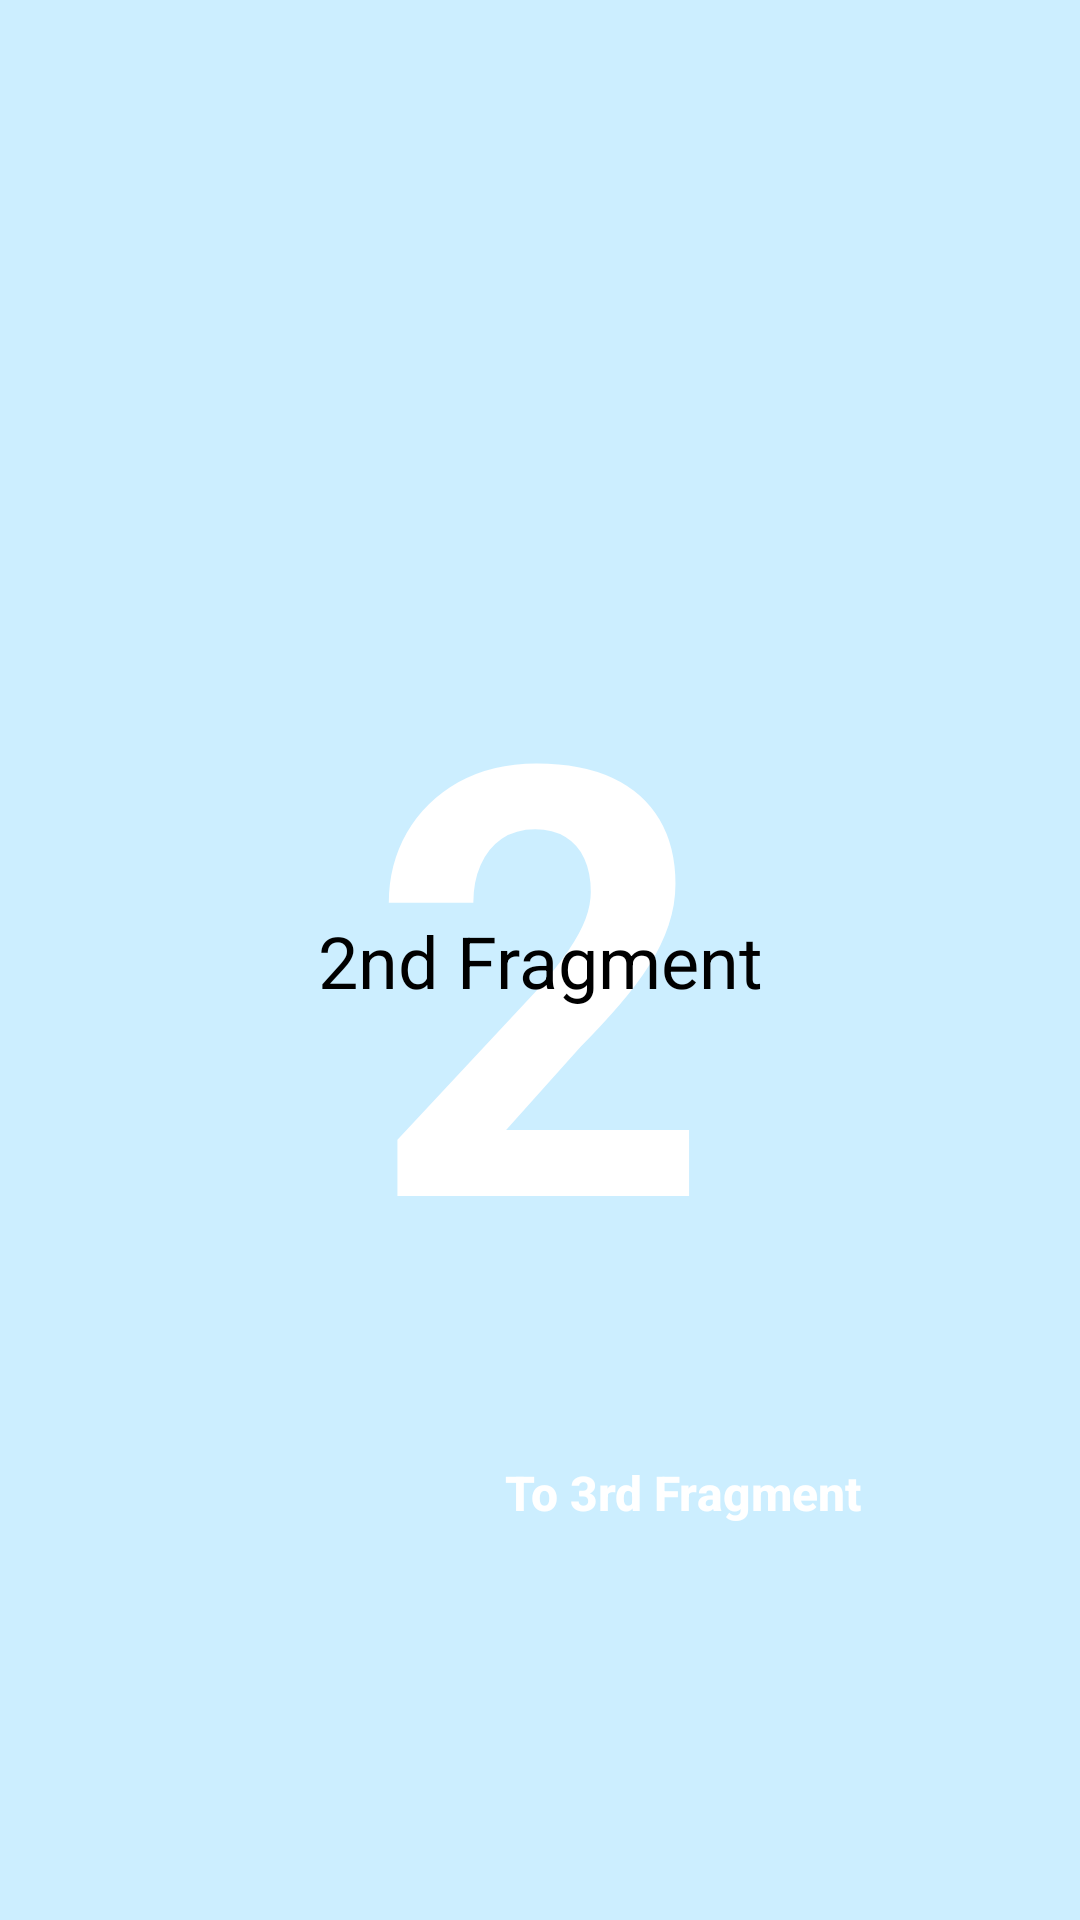

The Android layout XML behind this screen, and the referenced resources:
<!-- AndroidManifest.xml: application theme Theme.ScreenTransitionsStudy -->
<!-- res/layout/fragment_second.xml -->
<?xml version="1.0" encoding="utf-8"?>
<layout xmlns:android="http://schemas.android.com/apk/res/android"
    xmlns:app="http://schemas.android.com/apk/res-auto"
    xmlns:tools="http://schemas.android.com/tools">

    <data>

    </data>

    <androidx.constraintlayout.widget.ConstraintLayout
        android:layout_width="match_parent"
        android:layout_height="match_parent"
        android:background="@color/background_2nd"
        tools:context=".SecondFragment">

        <ImageButton
            android:id="@+id/imageButtonBackTo1st"
            android:layout_width="55dp"
            android:layout_height="55dp"
            android:layout_marginStart="40dp"
            android:layout_marginBottom="115dp"
            android:background="@drawable/standard_button_rounded"
            android:src="@drawable/ic_baseline_arrow_back_24"
            app:layout_constraintBottom_toBottomOf="parent"
            app:layout_constraintStart_toStartOf="parent" />

        <Button
            android:id="@+id/buttonTo3rdFragment"
            android:layout_width="0dp"
            android:layout_height="55dp"
            android:layout_marginStart="40dp"
            android:layout_marginEnd="40dp"
            android:background="@drawable/standard_button_rounded"
            android:text="To 3rd Fragment"
            android:textAllCaps="false"
            android:textColor="@color/white"
            android:textSize="16dp"
            android:textStyle="bold"
            app:layout_constraintBottom_toBottomOf="@+id/imageButtonBackTo1st"
            app:layout_constraintEnd_toEndOf="parent"
            app:layout_constraintStart_toEndOf="@+id/imageButtonBackTo1st"
            app:layout_constraintTop_toTopOf="@+id/imageButtonBackTo1st" />

        <TextView
            android:id="@+id/textViewOne5"
            android:layout_width="wrap_content"
            android:layout_height="wrap_content"
            android:text="2"
            android:textColor="@color/text_color_primary"
            android:textSize="200sp"
            android:textStyle="bold"
            app:layout_constraintBottom_toBottomOf="parent"
            app:layout_constraintEnd_toEndOf="parent"
            app:layout_constraintStart_toStartOf="parent"
            app:layout_constraintTop_toTopOf="parent" />

        <TextView
            android:id="@+id/textViewMainActivity5"
            android:layout_width="wrap_content"
            android:layout_height="wrap_content"
            android:text="2nd Fragment"
            android:textColor="@color/text_color_normal"
            android:textSize="24sp"
            app:layout_constraintBottom_toBottomOf="parent"
            app:layout_constraintLeft_toLeftOf="parent"
            app:layout_constraintRight_toRightOf="parent"
            app:layout_constraintTop_toTopOf="parent" />
    </androidx.constraintlayout.widget.ConstraintLayout>
</layout>
<!-- resources referenced by this layout -->
<resources>
  <color name="background_2nd">#FFCCEEFF</color>
  <color name="text_color_normal">#FF000000</color>
  <color name="text_color_primary">#FFFFFFFF</color>
  <color name="white">#FFFFFFFF</color>
  <!-- drawable standard_button_rounded (drawable) -->
  <?xml version="1.0" encoding="utf-8"?>
  <ripple
      xmlns:android="http://schemas.android.com/apk/res/android"
      android:color="@color/light_gray">
      <item android:drawable="@drawable/standard_button_rounded_bg"/>
  </ripple>
  <style name="Theme.ScreenTransitionsStudy" parent="Theme.MaterialComponents.DayNight.NoActionBar">
          
          <item name="colorPrimary">@color/primary</item>
          <item name="colorPrimaryVariant">@color/primary_variant</item>
          <item name="colorOnPrimary">@color/white</item>
          
          <item name="colorSecondary">@color/teal_200</item>
          <item name="colorSecondaryVariant">@color/teal_700</item>
          <item name="colorOnSecondary">@color/black</item>
          
          <item name="android:statusBarColor" tools:targetApi="l">?attr/colorPrimaryVariant</item>
          
          <item name="android:windowBackground">@color/window_background</item>
          <item name="android:navigationBarColor">@color/navigation_bar_color</item>
  
          <item name="android:windowAnimationStyle">@style/WindowAnimations</item>
      </style>
  <color name="light_gray">#FFCCCCCC</color>
  <color name="primary">#FF4488FF</color>
  <color name="primary_variant">#FF224488</color>
  <color name="teal_200">#FF03DAC5</color>
  <color name="teal_700">#FF018786</color>
  <color name="black">#FF000000</color>
  <color name="window_background">#FFFFFFFF</color>
  <color name="navigation_bar_color">#FF000044</color>
  <style name="WindowAnimations">
          <item name="android:activityOpenEnterAnimation">@anim/in_from_right</item>
          <item name="android:activityOpenExitAnimation">@anim/out_to_left</item>
          <item name="android:activityCloseEnterAnimation">@anim/in_from_left</item>
          <item name="android:activityCloseExitAnimation">@anim/out_to_right</item>
      </style>
</resources>
